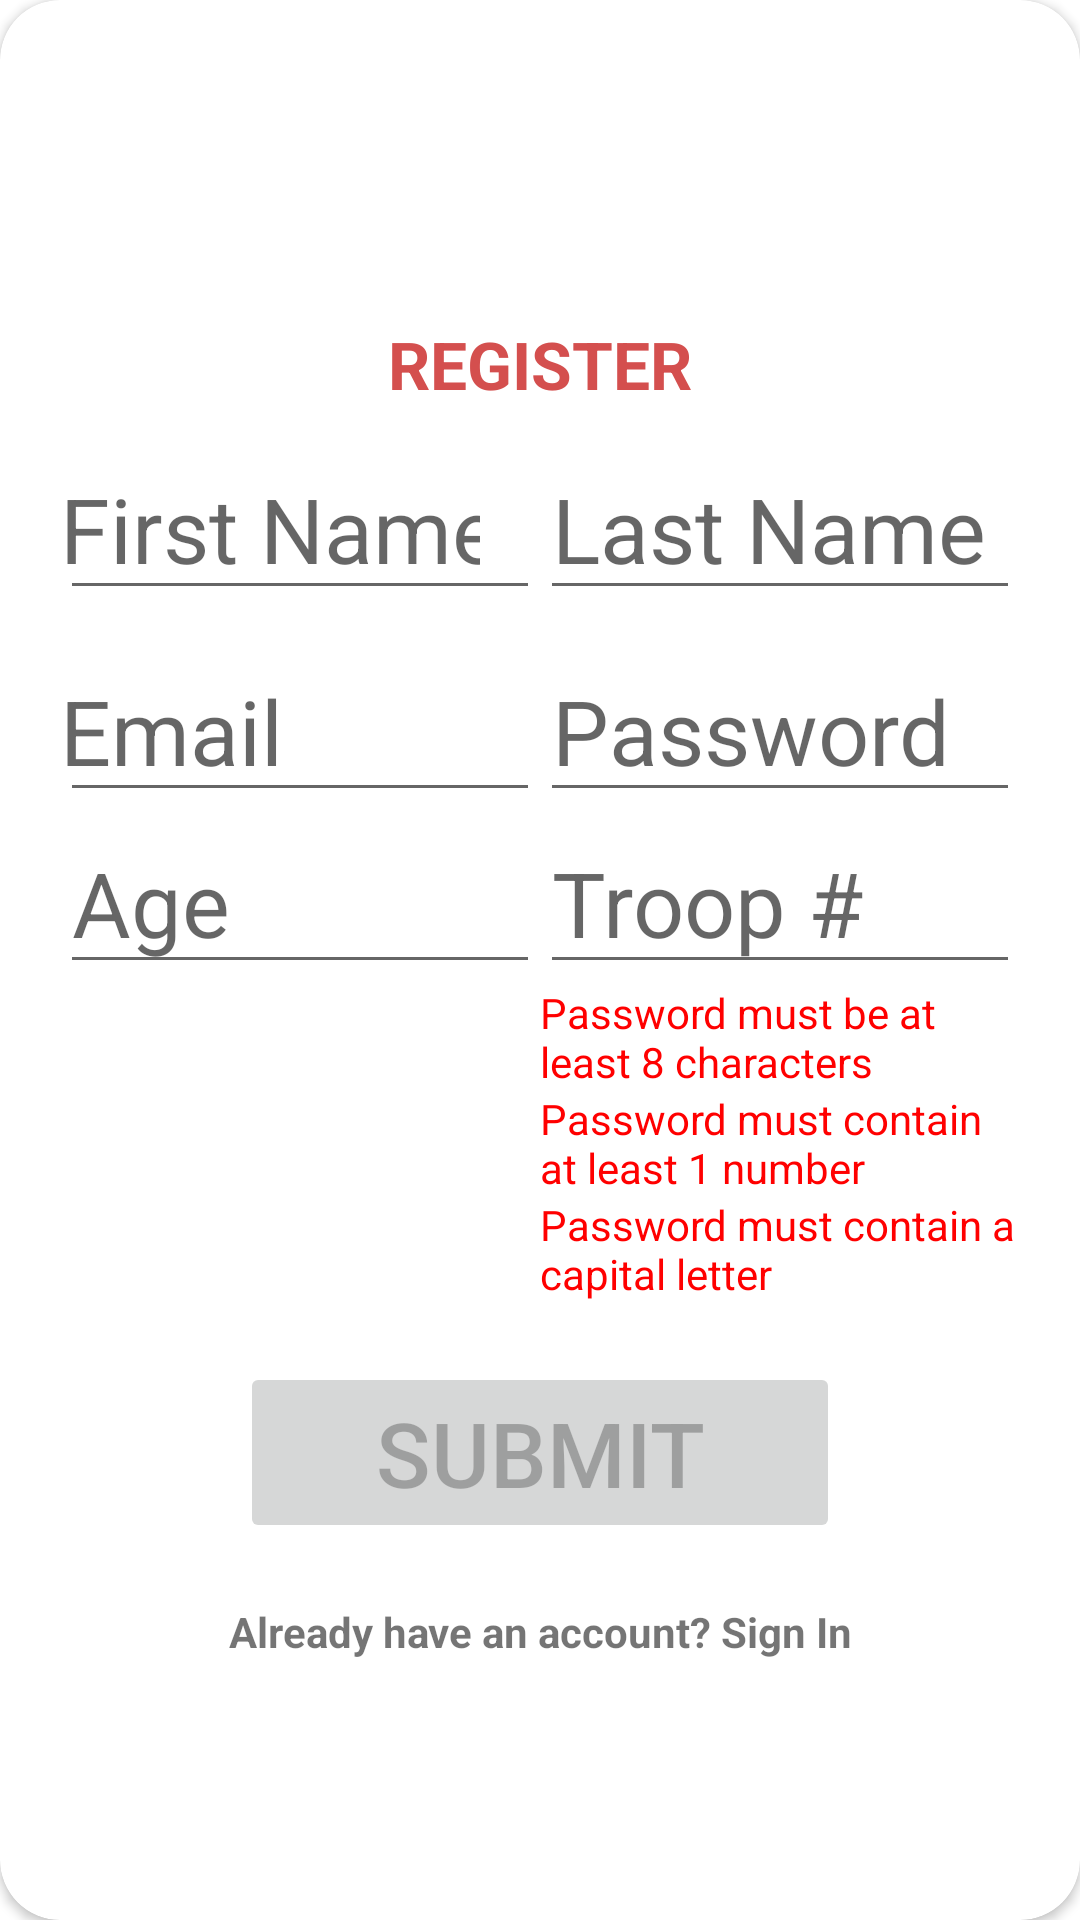

Android layout source for this screen:
<!-- AndroidManifest.xml: application theme Theme.BadgR -->
<!-- res/layout/layout_register.xml -->
<?xml version="1.0" encoding="utf-8"?>
<androidx.cardview.widget.CardView
    xmlns:android="http://schemas.android.com/apk/res/android"
    xmlns:app="http://schemas.android.com/apk/res-auto"
    xmlns:tools="http://schemas.android.com/tools"
    style="@style/loginCard"
    app:cardCornerRadius="@dimen/loginCardRadius"
    android:elevation="20dp"
    android:layout_gravity="center"
    android:layout_marginTop="@dimen/loginViewsMargin"
    android:layout_marginBottom="@dimen/loginViewsMargin"
    android:background="@color/whiteCardColor">

    <LinearLayout
        style="@style/linearParent"
        android:layout_gravity="center"
        android:padding="@dimen/loginViewsMargin">

        <TextView
            style="@style/headerTextPrimary"
            android:text="@string/register"
            android:layout_marginTop="@dimen/loginViewsMargin"/>

        <LinearLayout
            android:layout_width="match_parent"
            android:layout_height="match_parent"
            android:orientation="horizontal">

            <EditText
                android:id="@+id/registerFName"
                android:layout_width="0dp"
                android:layout_height="match_parent"
                android:paddingStart="0dp"
                android:paddingEnd="20dp"
                android:layout_weight="1"
                android:layout_marginTop="@dimen/signup_text_margin_top"
                android:hint="@string/first_name"
                android:nextFocusForward="@id/registerLName"
                android:inputType="text"
                android:textSize="@dimen/newsMoreTextSize"
                android:maxLines="1"
                android:autofillHints="First name" />

            <EditText
                android:id="@+id/registerLName"
                android:layout_width="0dp"
                android:layout_height="match_parent"
                android:layout_weight="1"
                android:nextFocusForward="@id/registerUser"
                android:layout_marginTop="@dimen/signup_text_margin_top"
                android:textSize="@dimen/newsMoreTextSize"
                android:inputType="text"
                android:maxLines="1"
                android:hint="Last Name"/>
        </LinearLayout>

        <LinearLayout
            android:layout_width="match_parent"
            android:layout_height="match_parent"
            android:orientation="horizontal">

            <EditText
                android:id="@+id/registerUser"
                android:layout_width="match_parent"
                android:layout_marginTop="@dimen/signup_text_margin_top"
                android:layout_height="match_parent"
                android:inputType="textEmailAddress"
                android:maxLines="1"
                android:layout_weight="1"
                android:textSize="@dimen/newsMoreTextSize"
                android:hint="Email"
                android:paddingStart="0dp"
                android:paddingEnd="20dp"/>

            <EditText
                android:id="@+id/registerPass"
                android:layout_width="match_parent"
                android:layout_height="match_parent"
                android:layout_marginTop="@dimen/signup_text_margin_top"
                android:textSize="@dimen/newsMoreTextSize"
                android:hint="@string/login_password_hint"
                android:maxLines="1"
                android:layout_weight="1"
                android:inputType="textPassword"/>

        </LinearLayout>

        <LinearLayout
            android:layout_width="match_parent"
            android:layout_height="wrap_content"
            android:orientation="horizontal">

            <EditText
                android:id="@+id/registerAge"
                android:layout_width="match_parent"
                android:layout_height="wrap_content"
                android:layout_weight="1"
                android:textSize="@dimen/newsMoreTextSize"
                android:hint="@string/age"
                android:inputType="number"
                />

            <EditText
                android:id="@+id/registerTroop"
                android:layout_width="match_parent"
                android:layout_height="wrap_content"
                android:layout_weight="1"
                android:textSize="@dimen/newsMoreTextSize"
                android:hint="@string/troop"
                android:inputType="number"
                />
        </LinearLayout>

        <RelativeLayout
            android:layout_width="match_parent"
            android:layout_height="match_parent">

            <View
                android:id="@+id/blank"
                android:layout_width="0dp"
                android:layout_height="100dp"
                android:layout_centerHorizontal="true"
                />


            <TextView
                android:id="@+id/lengthCheck"
                android:layout_height="wrap_content"
                android:layout_width="wrap_content"
                android:textColor="#FF0000"
                android:text="@string/passwordChars"
                android:layout_toEndOf="@id/blank"/>

            <TextView
                android:id="@+id/numberCheck"
                android:layout_height="wrap_content"
                android:layout_width="wrap_content"
                android:textColor="#FF0000"
                android:text="@string/numberString"
                android:layout_toEndOf="@id/blank"
                android:layout_below="@id/lengthCheck"/>


            <TextView
                android:id="@+id/capitalCheck"
                android:layout_height="wrap_content"
                android:layout_width="wrap_content"
                android:textColor="#FF0000"
                android:text="@string/password_must_contain_a_capital_letter"
                android:layout_toEndOf="@id/blank"
                android:layout_below="@id/numberCheck"/>
        </RelativeLayout>




        <Button
            android:id="@+id/registerButton"
            android:layout_height="match_parent"
            style="@style/loginButton"
            android:enabled="false"
            android:drawable="@drawable/change_color"
            android:textSize="@dimen/newsMoreTextSize"
            android:drawableTint="@drawable/change_back_color"
            android:text="@string/submit"
            android:layout_gravity="center_horizontal"
            android:layout_marginTop="@dimen/loginViewsMargin"
            android:onClick="attemptRegister"/>

        <TextView
            style="@style/parent"
            android:layout_height="wrap_content"
            android:textAlignment="center"
            android:textStyle="bold"
            android:textColor="@color/primaryTextColor"
            android:text="@string/signup_login_hint"
            android:onClick="openLoginApp"
            android:layout_marginTop="@dimen/loginViewsMargin"
            tools:ignore="UsingOnClickInXml" />

    </LinearLayout>

    <FrameLayout
        android:id="@+id/loadingScreen"
        android:layout_width="match_parent"
        android:layout_height="match_parent"
        android:alpha=".9"
        android:visibility="invisible"
        android:background="@color/grey">

        <ProgressBar
            android:id="@+id/progress_loader"
            style="?android:attr/progressBarStyle"
            android:layout_width="wrap_content"
            android:layout_height="wrap_content"
            android:layout_gravity="center"
            android:scaleX="4"
            android:scaleY="4"/>
        <TextView
            android:id="@+id/loading"
            android:layout_width="wrap_content"
            android:layout_height="wrap_content"
            android:text="@string/Loading"
            android:textColor="@color/white"
            android:scaleY="2"
            android:scaleX="2"
            android:layout_gravity="center"/>
    </FrameLayout>

</androidx.cardview.widget.CardView>
<!-- resources referenced by this layout -->
<resources>
  <color name="grey">#242121</color>
  <color name="white">#FFFFFFFF</color>
  <dimen name="loginCardRadius">20dp</dimen>
  <dimen name="loginViewsMargin">20dp</dimen>
  <dimen name="newsMoreTextSize">30sp</dimen>
  <dimen name="signup_text_margin_top">10dp</dimen>
  <!-- drawable change_back_color (drawable) -->
  <?xml version="1.0" encoding="utf-8"?>
  <selector xmlns:android="http://schemas.android.com/apk/res/android">
      <item android:color="@color/white" android:state_enabled="false" />
      <item android:color="@color/primary_pink_dark" android:state_enabled="true" />
  </selector>
  <!-- drawable change_color (drawable) -->
  <?xml version="1.0" encoding="utf-8"?>
  <selector xmlns:android="http://schemas.android.com/apk/res/android">
      
      <item android:color="@color/primary_pink_dark" android:state_enabled="false" />
      <item android:color="@color/white" android:state_enabled="true" />
  </selector>
  <string name="Loading">LOADING, PLEASE WAIT</string>
  <string name="age">Age</string>
  <string name="first_name">First Name</string>
  <string name="login_password_hint">Password</string>
  <string name="numberString">Password must contain at least 1 number</string>
  <string name="passwordChars">Password must be at least 8 characters</string>
  <string name="password_must_contain_a_capital_letter">Password must contain a capital letter</string>
  <string name="register">REGISTER</string>
  <string name="signup_login_hint">Already have an account? Sign In</string>
  <string name="submit">Submit</string>
  <string name="troop">Troop #</string>
  <style name="headerTextPrimary" parent="headerText">
          <item name="android:textColor">@color/primary_pink_dark</item>
      </style>
  <style name="linearParent" parent="parent">
          <item name="android:orientation">vertical</item>
      </style>
  <style name="loginButton">
          <item name="android:layout_weight">1</item>
          <item name="android:layout_width">200dp</item>
      </style>
  <style name="loginCard" parent="parent" />
  <style name="parent">
          <item name="android:layout_width">match_parent</item>
          <item name="android:layout_height">wrap_content</item>
      </style>
  <style name="Theme.BadgR" parent="Theme.MaterialComponents.DayNight.DarkActionBar">
          
          <item name="colorPrimary">@color/primary_pink</item>
          <item name="colorPrimaryVariant">@color/purple_700</item>
          <item name="colorOnPrimary">@color/white</item>
          
          <item name="colorSecondary">@color/teal_200</item>
          <item name="colorSecondaryVariant">@color/teal_700</item>
          <item name="colorOnSecondary">@color/black</item>
          
          <item name="android:statusBarColor">@color/light_grey</item>
          
      </style>
  <color name="primary_pink_dark">#D44F4E</color>
  <style name="headerText" parent="parent">
          <item name="android:textSize">@dimen/headerTextSize</item>
          <item name="android:textAlignment">center</item>
          <item name="android:textColor">@color/white_text</item>
          <item name="android:textStyle">bold</item>
      </style>
  <color name="primary_pink">#FF9C91</color>
  <color name="purple_700">#FF3700B3</color>
  <color name="teal_200">#FF03DAC5</color>
  <color name="teal_700">#FF018786</color>
  <color name="black">#FF000000</color>
  <color name="light_grey">#4E5761</color>
  <dimen name="headerTextSize">22sp</dimen>
  <color name="white_text">#F4F6F6</color>
</resources>
